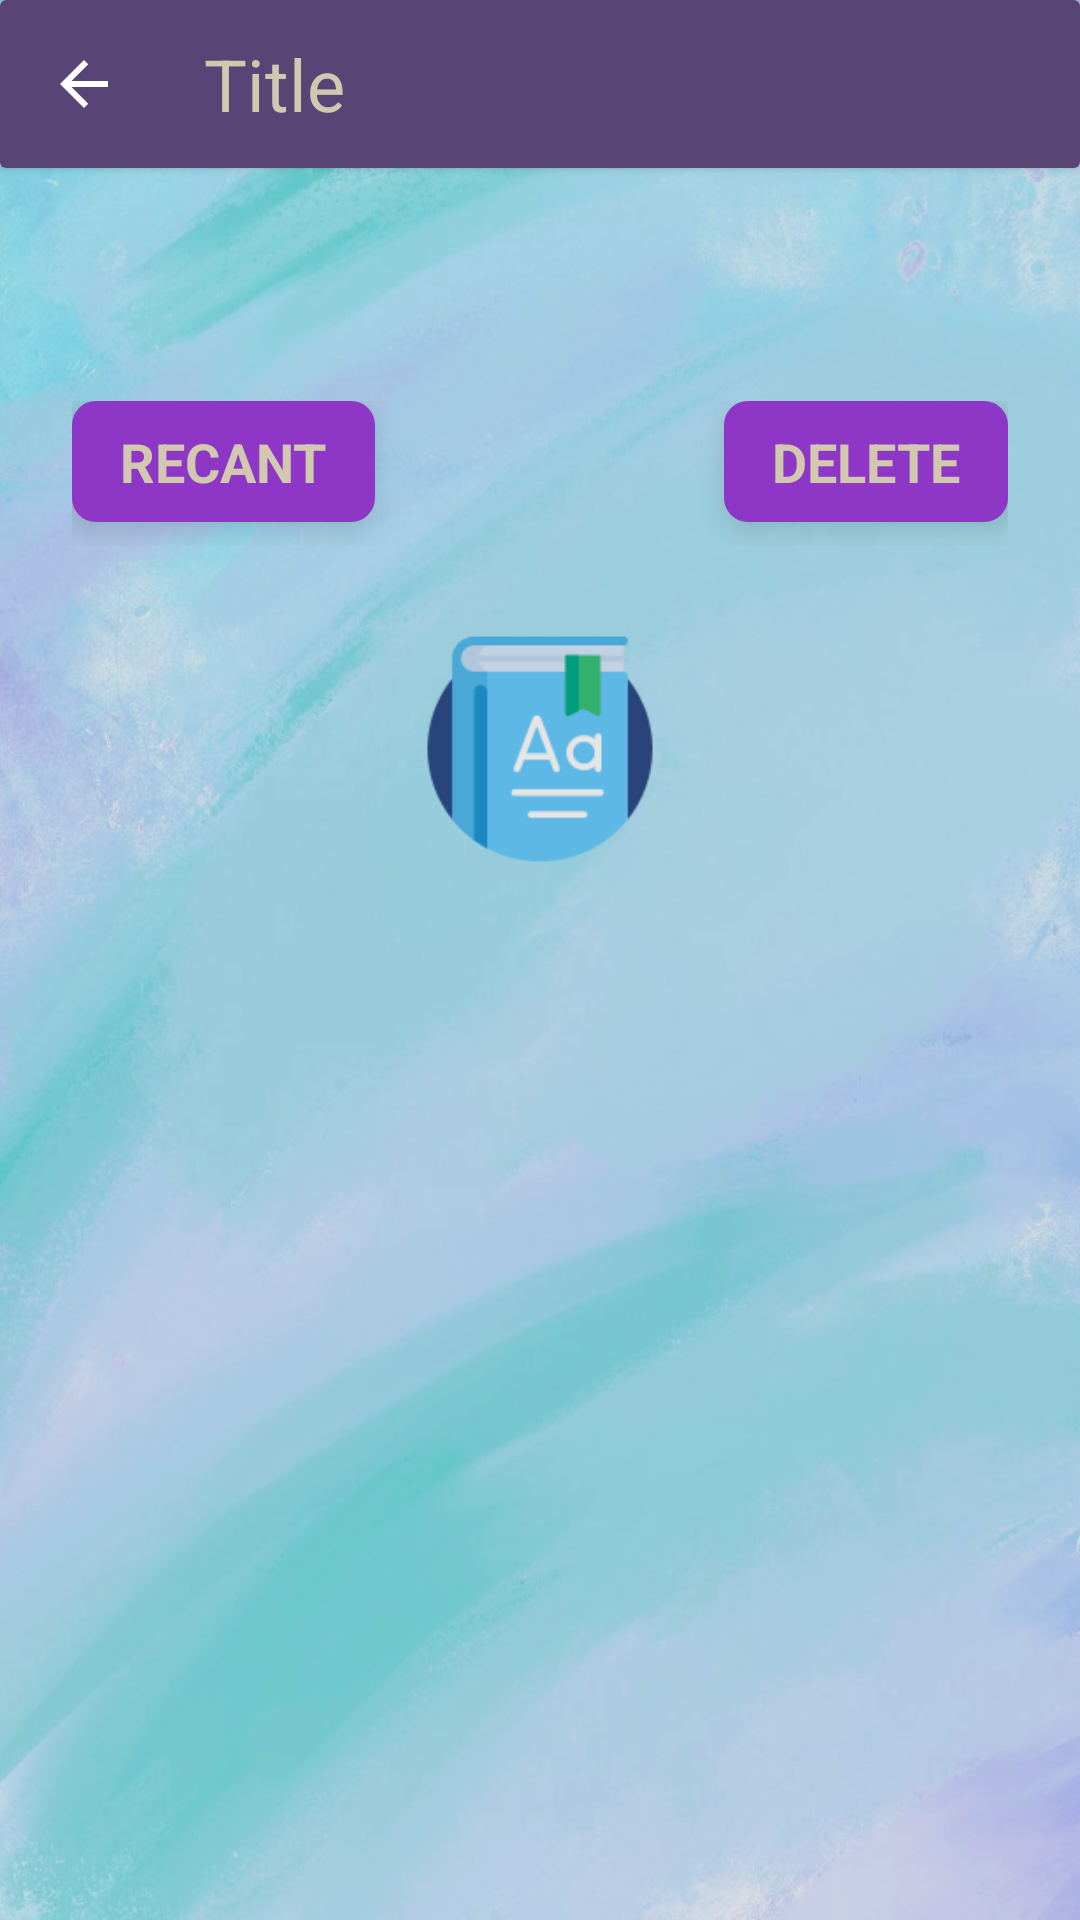

Produce the Android XML layout that renders to this screen, including the resource entries it uses.
<!-- AndroidManifest.xml: application theme SplashScreenLogo -->
<!-- res/layout/dialog_chooce.xml -->
<LinearLayout xmlns:android="http://schemas.android.com/apk/res/android"
    xmlns:app="http://schemas.android.com/apk/res-auto"
    xmlns:tools="http://schemas.android.com/tools"
    android:layout_width="match_parent"
    android:layout_height="wrap_content"
    android:background="#1A000000"
    android:orientation="vertical">

    <androidx.cardview.widget.CardView
        android:layout_width="match_parent"
        android:layout_height="wrap_content">

        <androidx.constraintlayout.widget.ConstraintLayout
            android:layout_width="match_parent"
            android:layout_height="?actionBarSize"
            android:background="@drawable/day_night_actionbar_background"
            android:clickable="false">

            <ImageButton
                android:id="@+id/igb_back"
                style="@style/ButtonStyleBorderless"
                android:layout_width="0dp"
                android:layout_height="0dp"
                android:layout_margin="12dp"
                android:contentDescription="@string/text_todo"
                app:layout_constraintBottom_toBottomOf="parent"
                app:layout_constraintDimensionRatio="1:1"
                app:layout_constraintLeft_toLeftOf="parent"
                android:src="@drawable/day_night_ic_back"
                app:layout_constraintTop_toTopOf="parent"
                tools:ignore="TouchTargetSizeCheck,SpeakableTextPresentCheck" />

            <TextView
                android:id="@+id/tv_title"
                style="@style/Text.Title.Alternative"
                android:layout_width="0dp"
                android:layout_height="match_parent"
                android:layout_weight="1"
                android:gravity="center|left"
                android:maxLines="1"
                android:paddingStart="24dp"
                android:text="@string/text_title"
                app:layout_constraintLeft_toRightOf="@id/igb_back"
                app:layout_constraintRight_toRightOf="parent"
                tools:ignore="RtlHardcoded,RtlSymmetry" />
        </androidx.constraintlayout.widget.ConstraintLayout>
    </androidx.cardview.widget.CardView>

    <TextView
        android:id="@+id/tv_massage"
        style="@style/Text"
        android:layout_width="match_parent"
        android:layout_height="wrap_content"
        android:layout_margin="8dp"
        android:paddingStart="16dp"
        android:paddingTop="12dp"
        android:paddingBottom="12dp"
        tools:ignore="RtlSymmetry" />

    <androidx.constraintlayout.widget.ConstraintLayout
        android:layout_width="match_parent"
        android:layout_height="wrap_content"
        android:gravity="end"
        android:paddingLeft="24dp"
        android:paddingTop="16dp"
        android:paddingEnd="24dp"
        android:paddingRight="24dp"
        android:paddingBottom="8dp"
        app:layout_constraintTop_toBottomOf="@id/tv_massage">

        <LinearLayout
            android:id="@+id/btn_left_layout"
            android:layout_width="wrap_content"
            android:layout_height="wrap_content"
            android:layout_marginBottom="8dp"
            android:background="@drawable/day_night_bg_btn"
            android:paddingStart="16dp"
            android:paddingTop="8dp"
            android:paddingEnd="16dp"
            android:paddingBottom="8dp"
            android:gravity="center"
            android:clickable="true"
            android:elevation="6dp"
            app:layout_constraintBottom_toBottomOf="parent"
            app:layout_constraintLeft_toLeftOf="parent"
            android:focusable="true"
            app:layout_constraintTop_toTopOf="parent">

            <TextView
                android:id="@+id/btn_left"
                style="@style/Text.Title.Alternative"
                android:layout_width="wrap_content"
                android:layout_height="wrap_content"
                android:text="@string/text_recant"
                android:clickable="false"
                android:textAllCaps="true"
                android:textSize="18sp"
                android:textStyle="bold" />
        </LinearLayout>

        <LinearLayout
            android:id="@+id/btn_right_layout"
            android:layout_width="wrap_content"
            android:layout_height="wrap_content"
            android:layout_marginBottom="8dp"
            android:background="@drawable/day_night_bg_btn"
            android:gravity="center"
            android:paddingStart="16dp"
            android:paddingTop="8dp"
            android:paddingEnd="16dp"
            android:paddingBottom="8dp"
            android:clickable="true"
            android:elevation="6dp"
            app:layout_constraintBottom_toBottomOf="parent"
            app:layout_constraintRight_toRightOf="parent"
            android:focusable="true"
            app:layout_constraintTop_toTopOf="parent">

            <TextView
                android:id="@+id/btn_right"
                style="@style/Text.Title.Alternative"
                android:layout_width="wrap_content"
                android:layout_height="wrap_content"
                android:text="@string/text_delete"
                android:clickable="false"
                android:textAllCaps="true"
                android:textSize="18sp"
                android:textStyle="bold" />
        </LinearLayout>

    </androidx.constraintlayout.widget.ConstraintLayout>
</LinearLayout>
<!-- resources referenced by this layout -->
<resources>
  <!-- drawable day_night_actionbar_background (drawable) -->
  <?xml version="1.0" encoding="utf-8"?>
  <shape xmlns:android="http://schemas.android.com/apk/res/android">
      <gradient
          android:angle="90" />
      <solid android:color="@color/action_color_light"/>
  </shape>
  <!-- drawable day_night_bg_btn (drawable) -->
  <?xml version="1.0" encoding="utf-8"?>
  <selector xmlns:android="http://schemas.android.com/apk/res/android">
      <item android:state_pressed="true">
          <shape>
              <corners android:radius="9dp" />
              <solid android:color="@color/my_background_light" />
          </shape>
      </item>
  
      <item>
          <shape>
              <corners android:radius="8dp" />
              <solid android:color="@color/my_background_light" />
          </shape>
      </item>
  </selector>
  <!-- drawable day_night_ic_back (drawable) -->
  <vector xmlns:android="http://schemas.android.com/apk/res/android"
      xmlns:tools="http://schemas.android.com/tools"
      android:width="24dp"
      android:height="24dp"
      android:viewportWidth="24"
      android:viewportHeight="24">
    <path
        android:fillColor="@color/black"
        android:pathData="M20,11H7.83l5.59,-5.59L12,4l-8,8 8,8 1.41,-1.41L7.83,13H20v-2z"
        tools:ignore="VectorRaster" />
  </vector>
  <string name="text_delete">delete</string>
  <string name="text_recant">Recant</string>
  <string name="text_title">Title</string>
  <string name="text_todo">TODO</string>
  <style name="ButtonStyleBorderless">
          <item name="backgroundTint">@color/black</item>
          <item name="android:background">?android:selectableItemBackground</item>
      </style>
  <style name="Text">
          <item name="android:textColor">@color/black</item>
          <item name="android:textSize">16sp</item>
      </style>
  <style name="Text.Title.Alternative">
          <item name="android:textColor">@color/text_color_light</item>
      </style>
  <style name="SplashScreenLogo" parent="Theme.MaterialComponents.DayNight.NoActionBar">
          <item name="android:windowBackground">@drawable/splash_logo_bg</item>
          <item name="android:statusBarColor">@color/black</item>
      </style>
  <color name="action_color_light">#E6463167</color>
  <color name="my_background_light">#8E36C5</color>
  <color name="black">#FF000000</color>
  <color name="text_color_light">#D2C8AF</color>
  <!-- drawable splash_logo_bg (drawable) -->
  <?xml version="1.0" encoding="utf-8"?>
  <layer-list xmlns:android="http://schemas.android.com/apk/res/android">
  
      <item android:drawable="@drawable/window_background_light" />
      <item
          android:drawable="@drawable/logo"
          android:gravity="center" />
  </layer-list>
  <!-- drawable window_background_light: jpg bitmap (drawable, 55795 bytes) -->
  <!-- drawable logo: png bitmap (drawable, 10942 bytes) -->
</resources>
